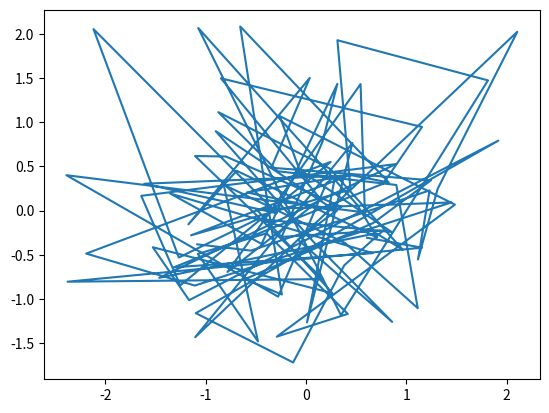

This chart was generated by the following Python code:
# -*- coding: UTF-8 -*-
#visualization5－构建线形图

import numpy as np
import matplotlib.pyplot as plt

fig = plt.figure()
ax = fig.add_subplot(1,1,1)

x = np.random.randn(100)
y = np.random.randn(100)

ax.plot(x, y)
# fig.show()

plt.show()
